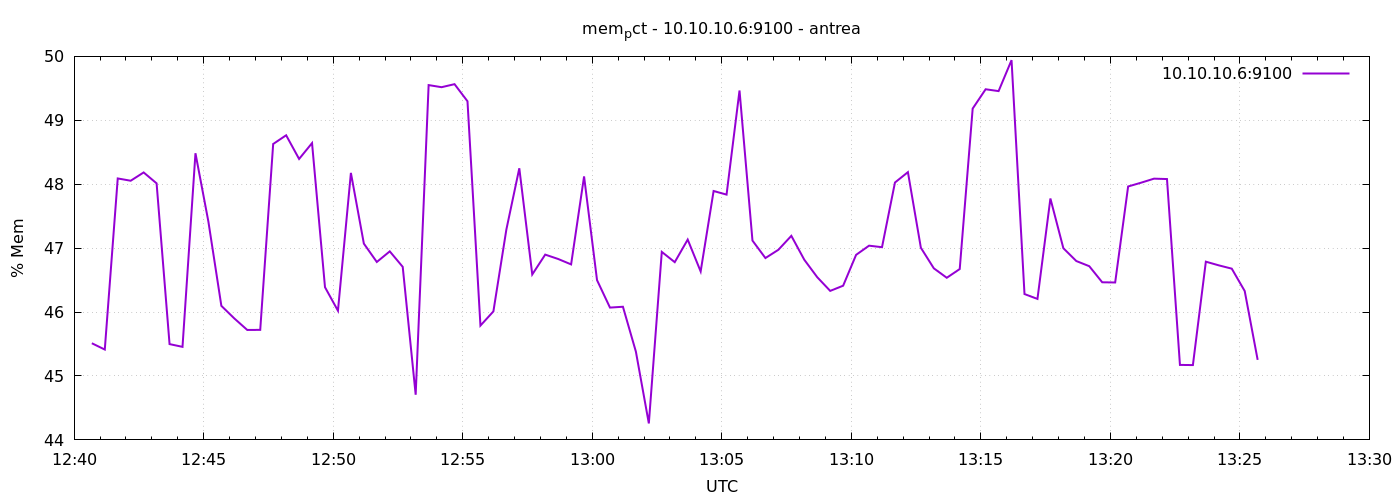

The file beside this chart, header and first rows:
1777120841	45.512246943875034
1777120871	45.41
1777120901	48.09
1777120931	48.05
1777120961	48.18
1777120991	48.01
1777121021	45.5
1777121051	45.46
1777121081	48.48
1777121111	47.41
1777121141	46.1
1777121171	45.9
1777121201	45.72
1777121231	45.72
1777121261	48.63
1777121291	48.77
1777121321	48.4
1777121351	48.64
1777121381	46.39
1777121411	46.02
1777121441	48.18
1777121471	47.07
1777121501	46.78
1777121531	46.95
1777121561	46.71
1777121591	44.71
1777121621	49.55
1777121651	49.52
1777121681	49.57
1777121711	49.3
1777121741	45.79
1777121771	46.01
1777121801	47.29
1777121831	48.25
1777121861	46.59
1777121891	46.9
1777121921	46.83
1777121951	46.75
1777121981	48.12
1777122011	46.5
1777122041	46.07
1777122071	46.08
1777122101	45.38
1777122131	44.26
1777122161	46.94
1777122191	46.78
1777122221	47.13
1777122251	46.64
1777122281	47.89
1777122311	47.84
1777122341	49.47
1777122371	47.12
1777122401	46.84
1777122431	46.97
1777122461	47.19
1777122491	46.82
1777122521	46.55
1777122551	46.33
1777122581	46.41
1777122611	46.89
1777122641	47.04
... 30 more rows
